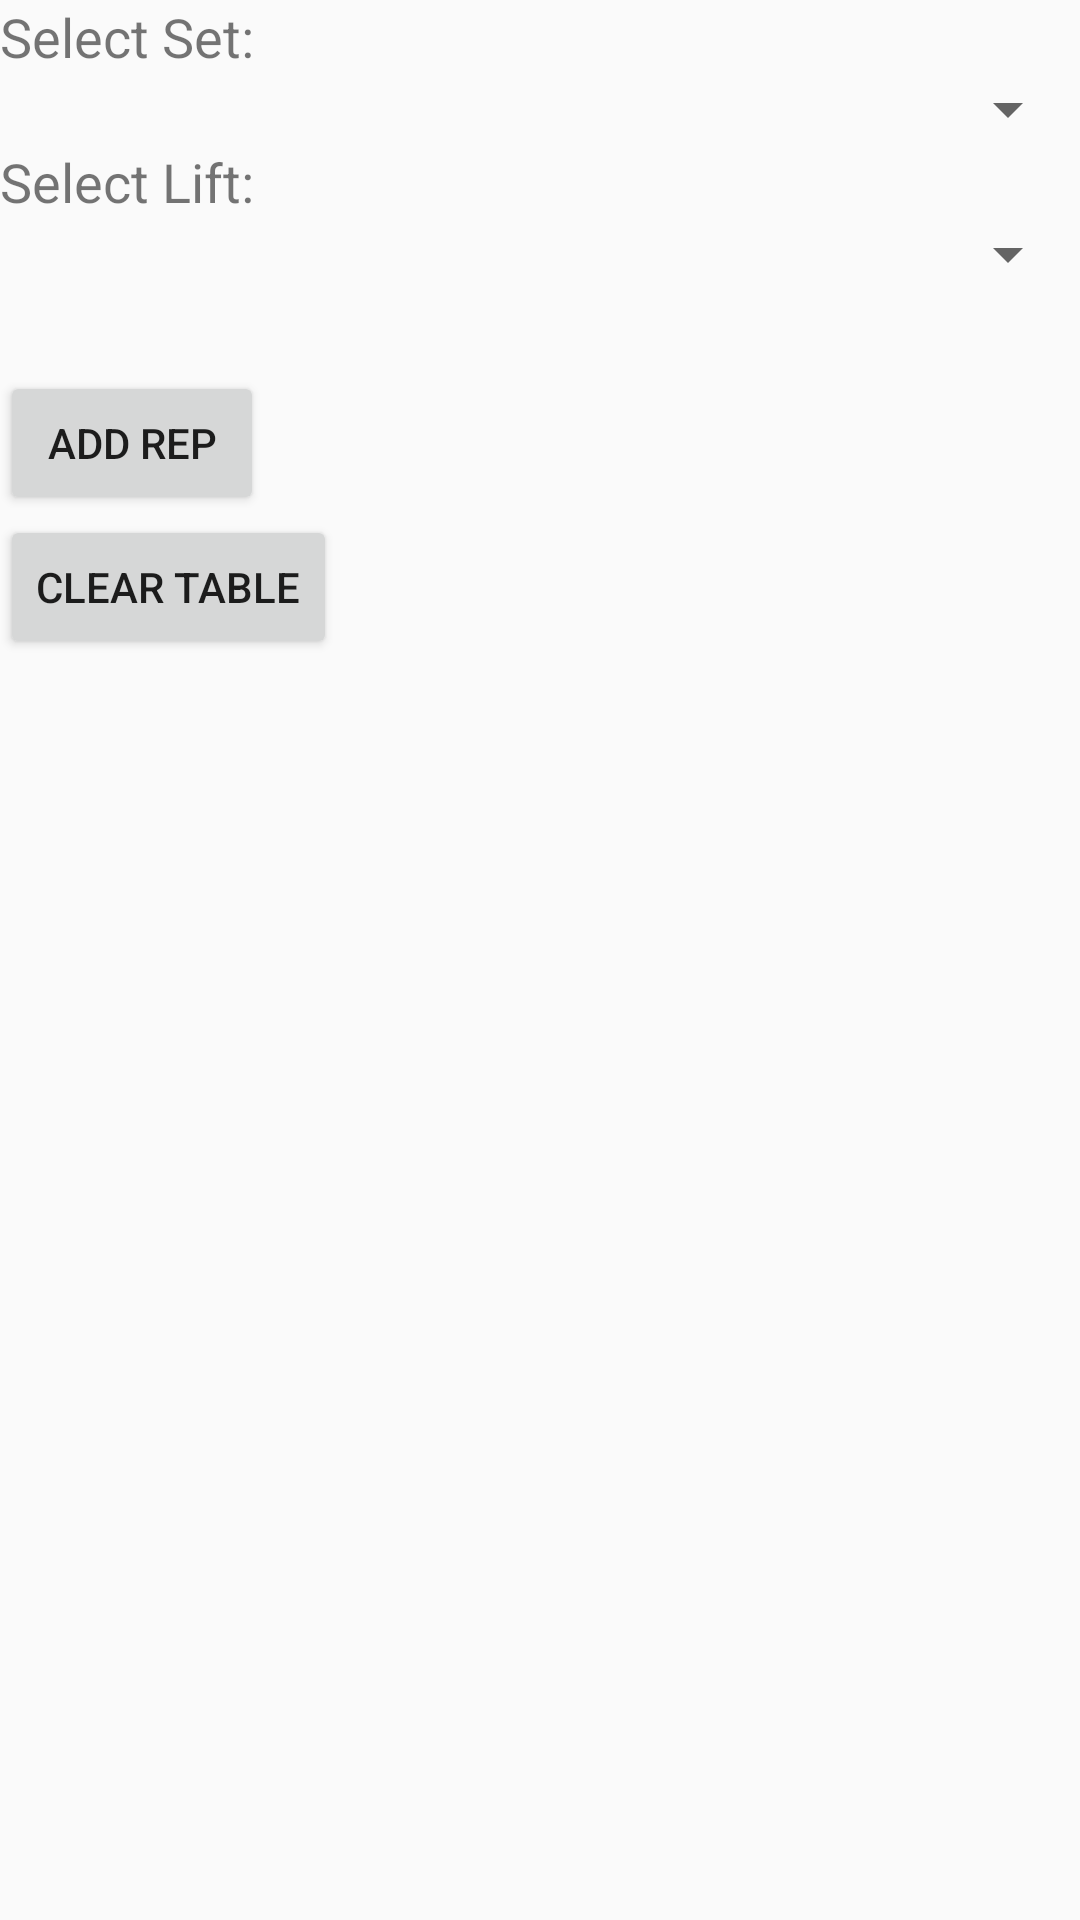

Layout XML and referenced resources for this Android screen:
<!-- AndroidManifest.xml: application theme AppTheme -->
<!-- res/layout/set_table_entry.xml -->
<?xml version="1.0" encoding="utf-8"?>
<LinearLayout xmlns:android="http://schemas.android.com/apk/res/android"
    android:orientation="vertical" android:layout_width="match_parent"
    android:layout_height="match_parent">

    <TextView
        android:id="@+id/selectSet"
        android:text="Select Set:"
        android:gravity="center"
        android:layout_width="wrap_content"
        android:layout_height="wrap_content"
        android:textSize="18dp"/>

    <Spinner
        android:id="@+id/setSpinner"
        android:layout_width="fill_parent"
        android:layout_height="wrap_content"
        android:layout_below="@+id/selectSet"
        android:spinnerMode="dropdown" />

    <TextView
        android:id="@+id/selectLift"
        android:text="Select Lift:"
        android:gravity="center"
        android:layout_width="wrap_content"
        android:layout_height="wrap_content"
        android:layout_below="@+id/setSpinner"
        android:textSize="18dp"/>

    <Spinner
        android:id="@+id/liftSpinner"
        android:layout_width="fill_parent"
        android:layout_height="wrap_content"
        android:layout_below="@+id/selectLift"
        android:spinnerMode="dropdown" />

    <TableLayout
        android:id="@+id/the_table"
        android:layout_margin="12dip"
        android:layout_width="fill_parent"
        android:layout_height="wrap_content"
        android:layout_below="@+id/liftSpinner"
        android:scrollbars="vertical"
        android:paddingBottom="3dip"
        android:stretchColumns="*">
    </TableLayout>

    <Button
        android:id="@+id/add_row_to_end"
        android:layout_width="wrap_content"
        android:layout_height="wrap_content"
        android:layout_below="@+id/the_table"
        android:onClick="addRep"
        android:text="Add Rep"/>

    <Button
        android:id="@+id/clear_table"
        android:layout_width="wrap_content"
        android:layout_height="wrap_content"
        android:layout_below="@+id/add_row_to_end"
        android:onClick="clearTable"
        android:text="Clear Table"/>

</LinearLayout>
<!-- resources referenced by this layout -->
<resources>
  <style name="AppTheme" parent="Theme.AppCompat.Light.DarkActionBar">
          
      </style>
</resources>
